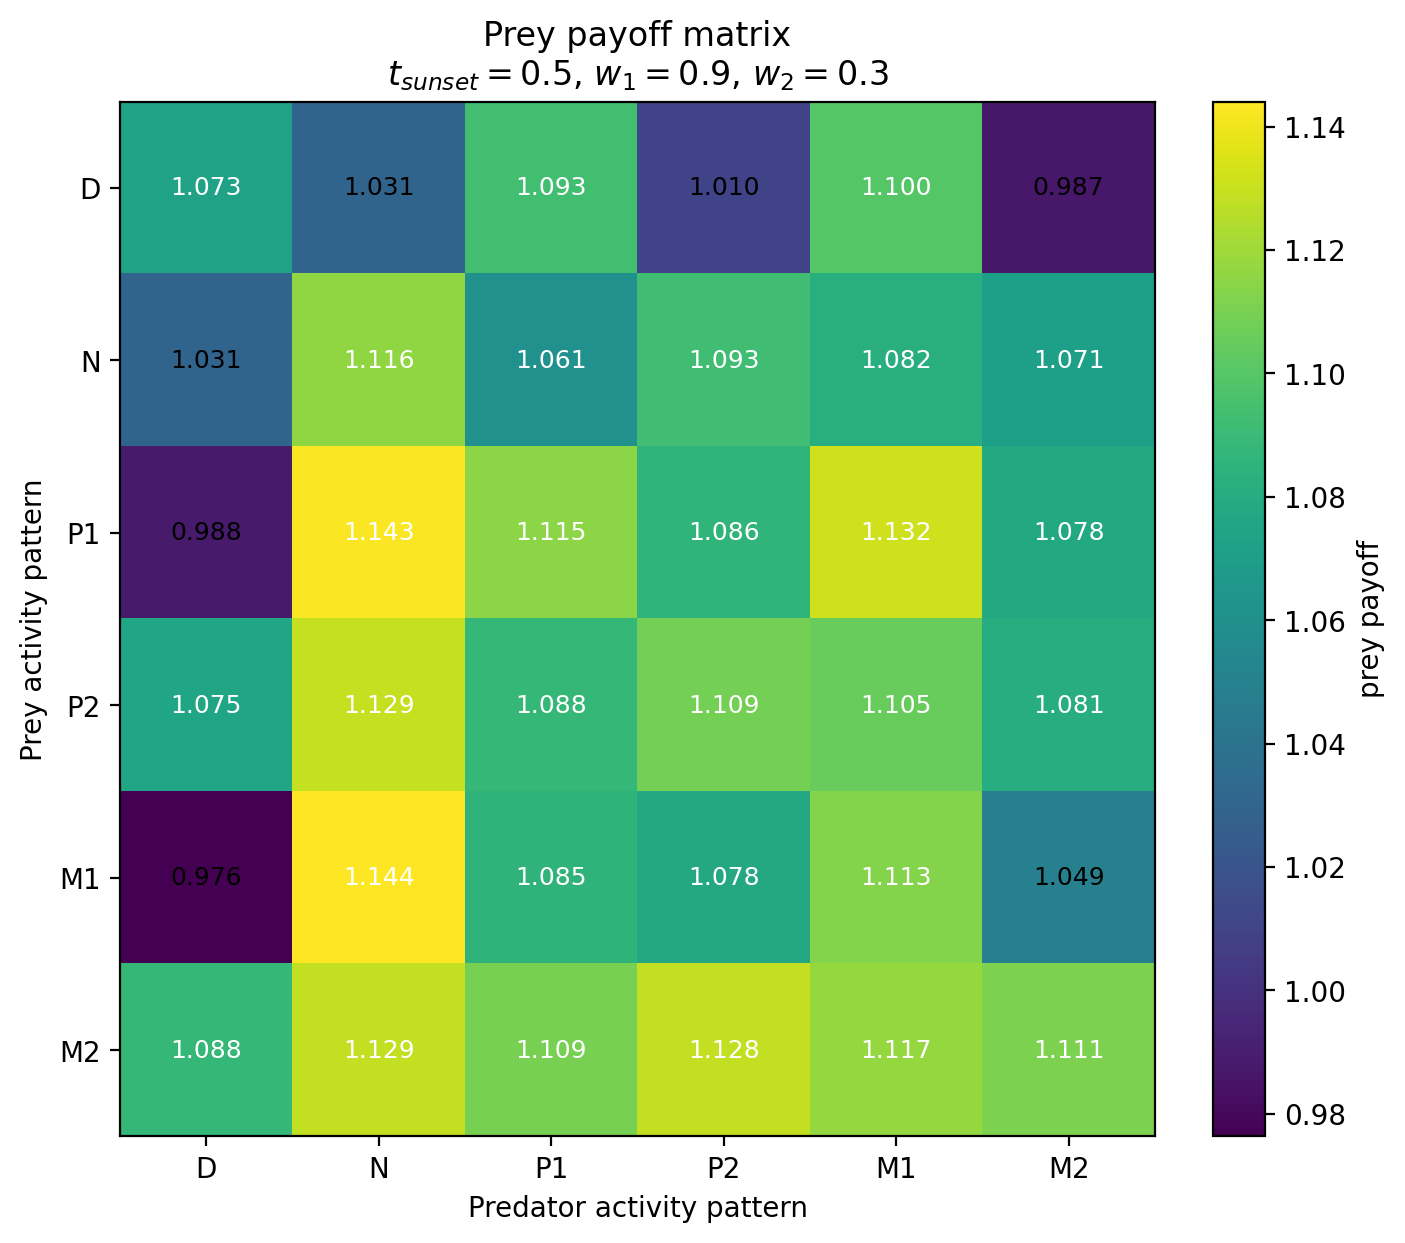

The table this chart was drawn from, first rows:
Prey / Predator, D, N, P1, P2, M1, M2
D, 1.073, 1.031, 1.093, 1.01, 1.1, 0.9873
N, 1.031, 1.116, 1.061, 1.093, 1.082, 1.071
P1, 0.9881, 1.143, 1.115, 1.086, 1.132, 1.078
P2, 1.075, 1.129, 1.088, 1.109, 1.105, 1.081
M1, 0.9763, 1.144, 1.085, 1.078, 1.113, 1.049
M2, 1.088, 1.129, 1.109, 1.128, 1.117, 1.111
